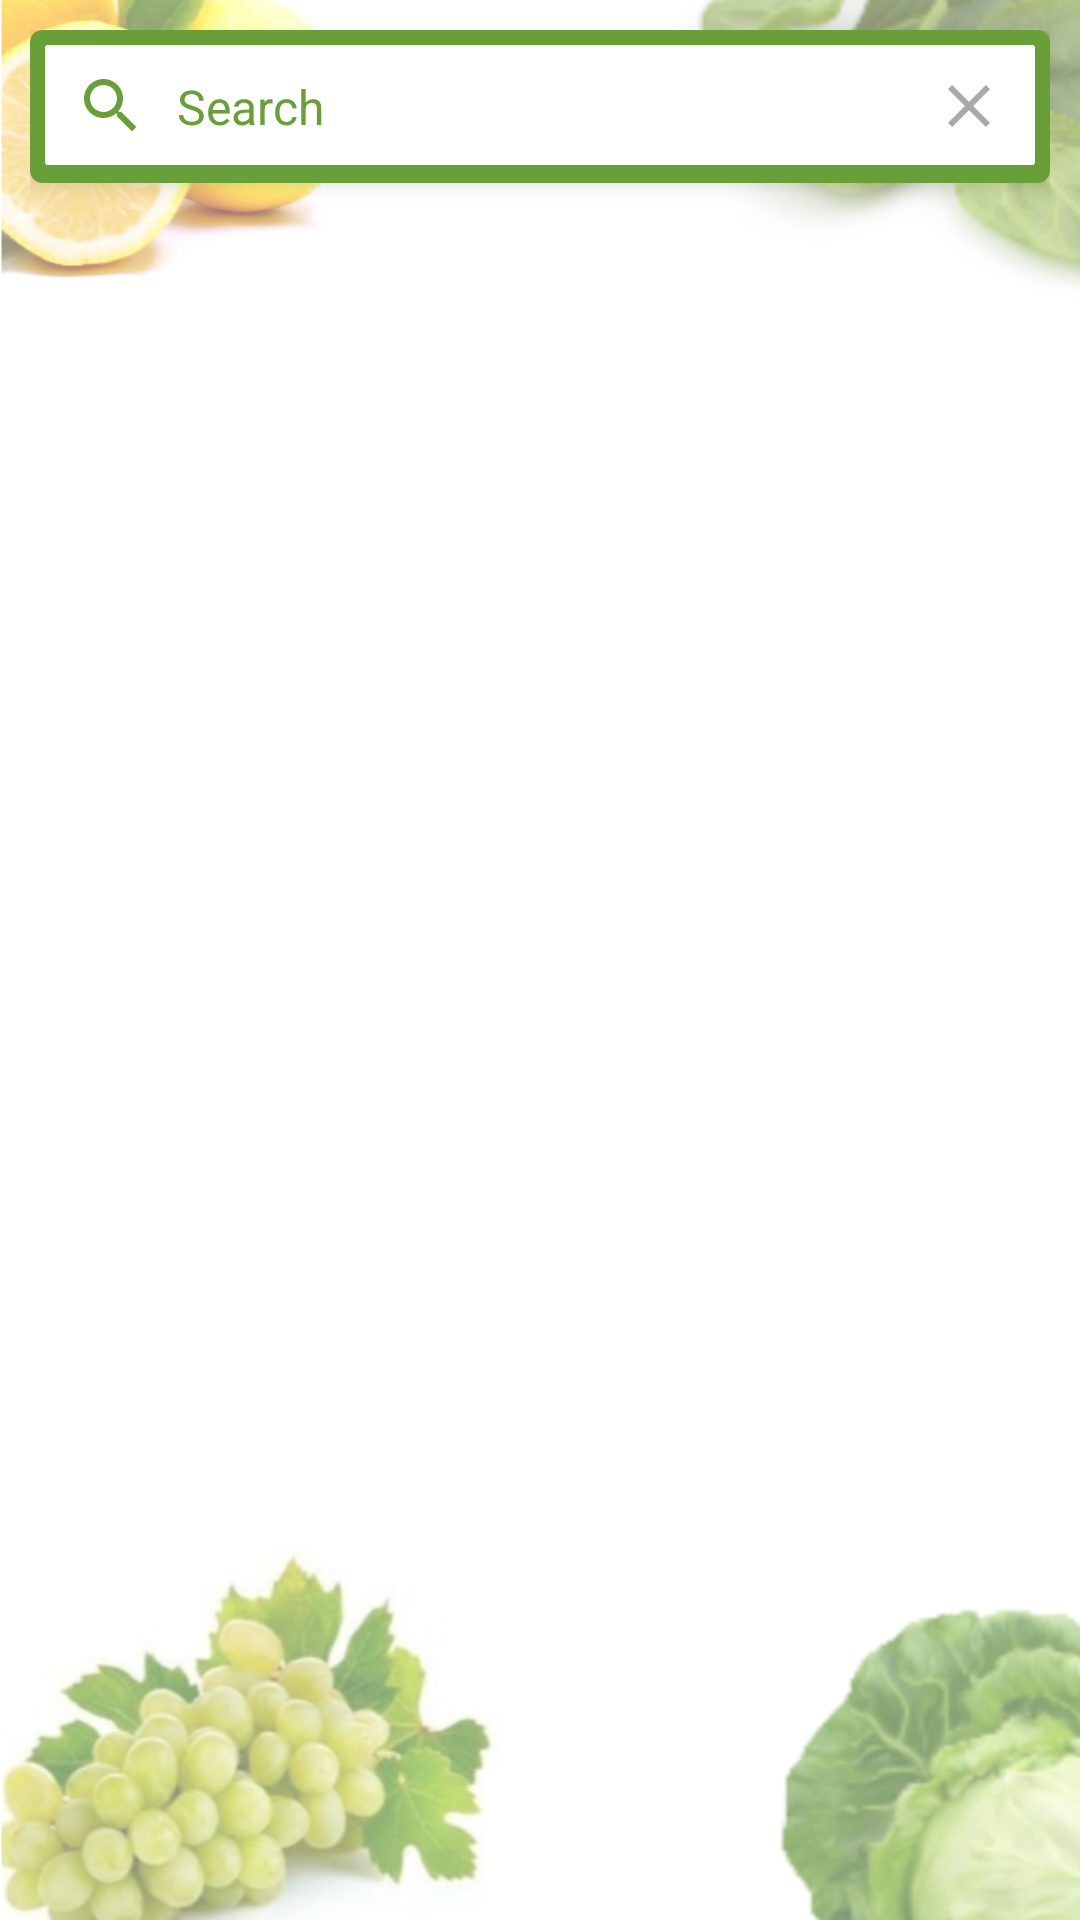

Android layout source for this screen:
<!-- AndroidManifest.xml: application theme AppTheme -->
<!-- res/layout/fragment_search.xml -->
<?xml version="1.0" encoding="utf-8"?>
<LinearLayout xmlns:android="http://schemas.android.com/apk/res/android"
    xmlns:tools="http://schemas.android.com/tools"
    android:id="@+id/activity_main_dashboard"
    android:layout_width="match_parent"
    android:layout_height="match_parent"
    android:background="@drawable/background"
    android:orientation="vertical"
    android:padding="10dp">

    <android.support.v7.widget.CardView xmlns:card_view="http://schemas.android.com/apk/res-auto"
        android:id="@+id/card_view"
        android:layout_width="match_parent"
        android:layout_height="wrap_content"
        android:layout_gravity="center"
        card_view:cardBackgroundColor="@color/colorPrimary"
        card_view:cardCornerRadius="4dp"
        card_view:cardElevation="4dp"
        card_view:contentPadding="5dp">

        <RelativeLayout
            android:layout_width="match_parent"
            android:layout_height="wrap_content">

            <EditText
                android:id="@+id/edtSearch"
                fontPath="fonts/nova.ttf"
                android:layout_width="match_parent"
                android:layout_height="wrap_content"
                android:background="@drawable/edit_text_style"
                android:drawableLeft="@drawable/ic_search_green_24dp"
                android:drawablePadding="10dp"
                android:drawableStart="@drawable/ic_search_green_24dp"
                android:hint="@string/search"
                android:inputType="text"
                android:paddingEnd="35dp"
                android:paddingLeft="10dp"
                android:paddingRight="35dp"
                android:paddingStart="10dp"
                android:textColor="@color/black"
                android:textColorHint="@color/colorPrimary"
                android:textCursorDrawable="@drawable/cursor"
                tools:ignore="MissingPrefix,RtlSymmetry" />

            <ImageButton
                android:id="@+id/imgBtnCross"
                android:layout_width="wrap_content"
                android:layout_height="wrap_content"
                android:layout_alignParentEnd="true"
                android:layout_alignParentRight="true"
                android:layout_centerInParent="true"
                android:layout_marginEnd="10dp"
                android:layout_marginRight="10dp"
                android:background="@drawable/ic_clear_gray_24dp"
                android:contentDescription="@string/app_name" />
        </RelativeLayout>
    </android.support.v7.widget.CardView>

    <android.support.v7.widget.RecyclerView
        android:id="@+id/recycleSearch"
        android:layout_width="match_parent"
        android:layout_height="match_parent"
        android:layout_marginTop="10dp"
        android:layoutAnimation="@anim/layout_animation_from_bottom" />

</LinearLayout>
<!-- resources referenced by this layout -->
<resources>
  <color name="colorPrimary">#689f38</color>
  <!-- drawable background: png bitmap (drawable, 276913 bytes) -->
  <!-- drawable edit_text_style (drawable) -->
  <?xml version="1.0" encoding="utf-8"?>
  <layer-list xmlns:android="http://schemas.android.com/apk/res/android">
      <item>
          <shape android:shape="rectangle">
              <solid android:color="@color/colorPrimary" />
              <stroke android:color="@color/colorPrimary" />
              <corners android:radius="1dp" />
          </shape>
      </item>
  
      <item
          android:bottom="1dp"
          android:left="0dp"
          android:right="0dp"
          android:top="0dp">
          <shape android:shape="rectangle">
              <solid android:color="@android:color/white" />
              <stroke android:color="@color/colorPrimary" />
              <size android:height="40dp" />
              <corners
                  android:bottomLeftRadius="1dp"
                  android:bottomRightRadius="1dp"
                  android:topLeftRadius="1dp"
                  android:topRightRadius="1dp" />
          </shape>
      </item>
  </layer-list>
  <!-- drawable ic_clear_gray_24dp (drawable) -->
  <vector xmlns:android="http://schemas.android.com/apk/res/android"
      android:width="24dp"
      android:height="24dp"
      android:tint="#A9A9A9"
      android:viewportHeight="24.0"
      android:viewportWidth="24.0">
      <path
          android:fillColor="#FF000000"
          android:pathData="M19,6.41L17.59,5 12,10.59 6.41,5 5,6.41 10.59,12 5,17.59 6.41,19 12,13.41 17.59,19 19,17.59 13.41,12z" />
  </vector>
  <!-- drawable ic_search_green_24dp (drawable) -->
  <vector xmlns:android="http://schemas.android.com/apk/res/android"
      android:width="24dp"
      android:height="24dp"
      android:viewportHeight="24.0"
      android:viewportWidth="24.0">
      <path
          android:fillColor="#FF689f38"
          android:pathData="M15.5,14h-0.79l-0.28,-0.27C15.41,12.59 16,11.11 16,9.5 16,5.91 13.09,3 9.5,3S3,5.91 3,9.5 5.91,16 9.5,16c1.61,0 3.09,-0.59 4.23,-1.57l0.27,0.28v0.79l5,4.99L20.49,19l-4.99,-5zM9.5,14C7.01,14 5,11.99 5,9.5S7.01,5 9.5,5 14,7.01 14,9.5 11.99,14 9.5,14z" />
  </vector>
  <string name="app_name">E-Cart App</string>
  <string name="search">Search</string>
  <style name="AppTheme" parent="Theme.AppCompat.Light.NoActionBar">
          
          <item name="android:windowContentOverlay">@null</item>
          <item name="colorPrimary">@color/colorPrimary</item>
          <item name="colorPrimaryDark">@color/colorPrimaryDark</item>
          <item name="colorAccent">@color/colorAccent</item>
          <item name="android:windowBackground">@android:color/white</item>
          <item name="android:textAllCaps">false</item>
          <item name="android:textSize">16sp</item>
          <item name="drawerArrowStyle">@style/DrawerArrowStyle</item>
          <item name="cardViewStyle">@style/CardView</item>
      </style>
  <color name="colorPrimaryDark">#537f2d</color>
  <color name="colorAccent">#E95F62</color>
  <style name="DrawerArrowStyle" parent="Widget.AppCompat.DrawerArrowToggle">
          <item name="color">@android:color/white</item>
      </style>
  <!-- not gathered from this repository: default colours our renderer supplied (Android Studio template values) -->
  <color name="black">#FF000000</color>
</resources>
